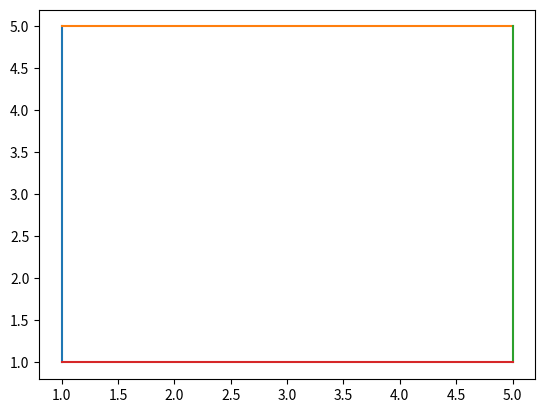

Write the Python code that produced this figure.
import matplotlib.pyplot as plt
plt.plot([1,1],[1,5])
plt.plot([1,5],[5,5])
plt.plot([5,5],[5,1])
plt.plot([5,1],[1,1])
plt.show()


















































